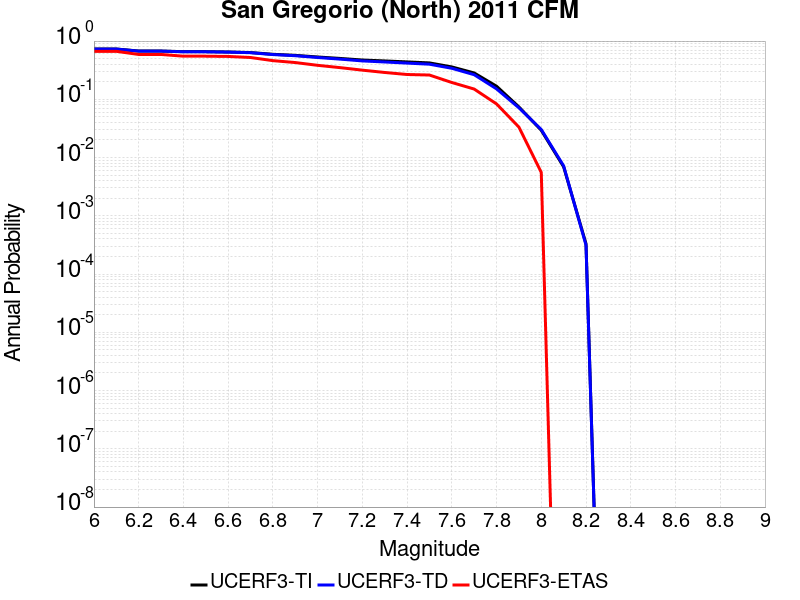

Data behind this chart, as committed beside it:
Magnitude, UCERF3-TI Prob, UCERF3-TD Prob, UCERF3-ETAS Prob
6.0, 0.7307, 0.7286, 0.6667
6.1, 0.7307, 0.7286, 0.6667
6.2, 0.6743, 0.6715, 0.5889
6.3, 0.6743, 0.6715, 0.5889
6.4, 0.6578, 0.655, 0.55
6.5, 0.6572, 0.6544, 0.55
6.6, 0.6489, 0.6461, 0.5444
6.7, 0.6346, 0.6316, 0.5222
6.8, 0.5928, 0.5865, 0.4611
6.9, 0.5685, 0.5603, 0.4278
7.0, 0.533, 0.5221, 0.3833
7.1, 0.5035, 0.4899, 0.35
7.2, 0.4727, 0.4561, 0.3167
7.3, 0.4559, 0.4374, 0.2889
7.4, 0.4387, 0.4184, 0.2667
7.5, 0.4218, 0.4007, 0.2611
7.6, 0.3598, 0.3408, 0.1944
7.7, 0.2834, 0.2645, 0.15
7.8, 0.1678, 0.1511, 0.08333
7.9, 0.074, 0.07148, 0.03333
8.0, 0.02939, 0.03029, 0.005556
8.1, 0.006935, 0.007197, 0.0
8.2, 3.3139822E-4, 3.1315166E-4, 0.0
